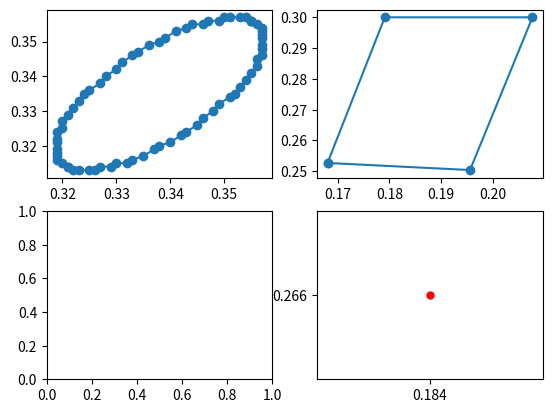

This chart was generated by the following Python code:
import matplotlib.pyplot as plt
import time
import numpy as np

def blank_fig():
    fig = plt.figure()  # an empty figure with no axes
    fig.suptitle('My First Figure')  # Add a title so we know which it is

    fig, ax_lst = plt.subplots(2, 2)  # a figure with a 2x2 grid of Axes
    plt.show()

def sample_fig_1():
    x = [1,2,3,4,5,6,7,8]
    y = [0.1,0.2,0.3,0.5,0.6,0.8,0.9,1.3]
    plt.plot(x,y)
    plt.show()

def sample_fig_2():
    x = np.linspace(0, 2, 100)
    print(x) # test numpy linespace function
    plt.plot(x, x, label = 'Linear')
    plt.plot(x, x**2, label = 'Quadratic')
    plt.plot(x, x**3, label = 'Cubic')

    plt.xlabel('x label')
    plt.ylabel('y label')

    plt.title(' Simple Plot')

    plt.legend()

    plt.show()

def np_test():

    x = np.arange(0,10,0.2)  #test numpy arrange function
    print(x)

def fig_sample_3():

    x = np.arange(0, 10, 0.2)
    y = np.sin(x)

    fig, ax = plt.subplots()
    ax.plot(x, y)

    plt.show()

def my_plotter(ax, data1, data2, param_dict):
    """
        A helper function to make a graph

        Parameters
        ----------
        ax : Axes
            The axes to draw to

        data1 : array
           The x data

        data2 : array
           The y data

        param_dict : dict
           Dictionary of kwargs to pass to ax.plot

        Returns
        -------
        out : list
            list of artists added
        """
    out = ax.plot(data1, data2, **param_dict)
    # plt.show()
    return out

def spec_plotter_ford_white(ax, param_dict):

    datax = [0.355, 0.354, 0.353, 0.351, 0.350 ,0.349 ,0.347 ,0.346 ,0.344 ,0.343 ,0.341 ,0.339 ,0.338 ,0.336 ,0.334 ,0.333 ,0.331 ,0.330 ,0.328 ,0.327 ,0.325 ,0.324 ,0.323 ,0.322 ,0.321 ,0.320 ,0.320 ,0.319 ,0.319 ,0.319 ,0.319 ,0.319 ,0.319 ,0.319 ,0.320 ,0.321 ,0.321 ,0.322 ,0.323 ,0.325 ,0.326 ,0.327 ,0.329 ,0.330 ,0.332 ,0.333 ,0.335 ,0.337 ,0.338 ,0.340 ,0.342 ,0.343 ,0.345 ,0.346 ,0.348 ,0.349 ,0.351 ,0.352 ,0.353 ,0.354 ,0.355 ,0.356 ,0.356 ,0.357 ,0.357 ,0.357 ,0.357 ,0.357 ,0.357 ,0.357 ,0.356 ,0.355 ,0.355 ]
    datay = [0.356 ,0.357 ,0.357 ,0.357 ,0.357 ,0.356 ,0.356 ,0.355 ,0.355 ,0.354 ,0.353 ,0.351 ,0.350 ,0.349 ,0.347 ,0.346 ,0.344 ,0.342 ,0.340 ,0.338 ,0.336 ,0.335 ,0.333 ,0.331 ,0.329 ,0.327 ,0.325 ,0.324 ,0.322 ,0.321 ,0.319 ,0.318 ,0.317 ,0.316 ,0.315 ,0.314 ,0.314 ,0.313 ,0.313 ,0.313 ,0.313 ,0.314 ,0.314 ,0.315 ,0.315 ,0.316 ,0.317 ,0.319 ,0.320 ,0.321 ,0.323 ,0.324 ,0.326 ,0.328 ,0.330 ,0.332 ,0.334 ,0.335 ,0.337 ,0.339 ,0.341 ,0.343 ,0.345 ,0.346 ,0.348 ,0.349 ,0.351 ,0.352 ,0.353 ,0.354 ,0.355 ,0.356 ,0.356 ]


    out = ax.plot(datax, datay, **param_dict)


    return out

def spec_plotter_ford_iceblue(ax, param_dict):


    datax = [0.168, 0.1791, 0.2077, 0.1956, 0.168]
    datay = [0.2527, 0.3, 0.3, 0.2504, 0.2527]

    out = ax.plot(datax, datay, **param_dict)


    return out

def shiyanlou_1():

    # out = plt.plot([1,2,3,4,1,2,3,4,5,6,5,4,3,2,1])

    out = plt.plot(np.arange(2,16,1),[1,2,3,4,5,4,3,2,1,5,4,3,7,8])

    return out

def shiyanlou_2():

    x = np.linspace(-2 * np.pi, 2 * np.pi, 1000)

    y = np.sin(x)

    plt.plot(x, y)

def test_1():
    fig = plt.figure(num=2, figsize=(15, 8), dpi=80)
    # 使用add_subplot在窗口加子图，其本质就是添加坐标系
    # 三个参数分别为：行数，列数，本子图是所有子图中的第几个，最后一个参数设置错了子图可能发生重叠
    ax1 = fig.add_subplot(2, 1, 1)
    ax2 = fig.add_subplot(2, 1, 2)
    # 绘制曲线
    ax1.plot(np.arange(0, 1, 0.1), range(0, 10, 1), color='g')
    # 同理，在同一个坐标系ax1上绘图，可以在ax1坐标系上画两条曲线，实现跟上一段代码一样的效果
    ax1.plot(np.arange(0, 1, 0.1), range(0, 20, 2), color='b')
    # 在第二个子图上画图
    ax2.plot(np.arange(0, 1, 0.1), range(0, 20, 2), color='r')


def main():

    # data1, data2, data3, data4 = np.random.randn(4, 100)
    # fig, (ax1, ax2) = plt.subplots(1, 2)
    # my_plotter(ax1, data1, data2, {'marker': 'x'})
    # my_plotter(ax2, data3, data4, {'marker': 'o'})
    # plt.show()


    fig = plt.figure()
    ax1 = fig.add_subplot(2, 2, 1)
    ax2 = fig.add_subplot(2, 2, 2)
    ax3 = fig.add_subplot(2, 2, 3)
    ax4 = fig.add_subplot(2, 2, 4)


    spec_plotter_ford_white(ax1, {'marker': 'o'})

    spec_plotter_ford_iceblue(ax2, {'marker': 'o'})


    ax4.plot(['0.184'], ['0.266'], marker = 'o', markersize = 5, color = "red")

    plt.show()



if __name__ == '__main__':
     main()

